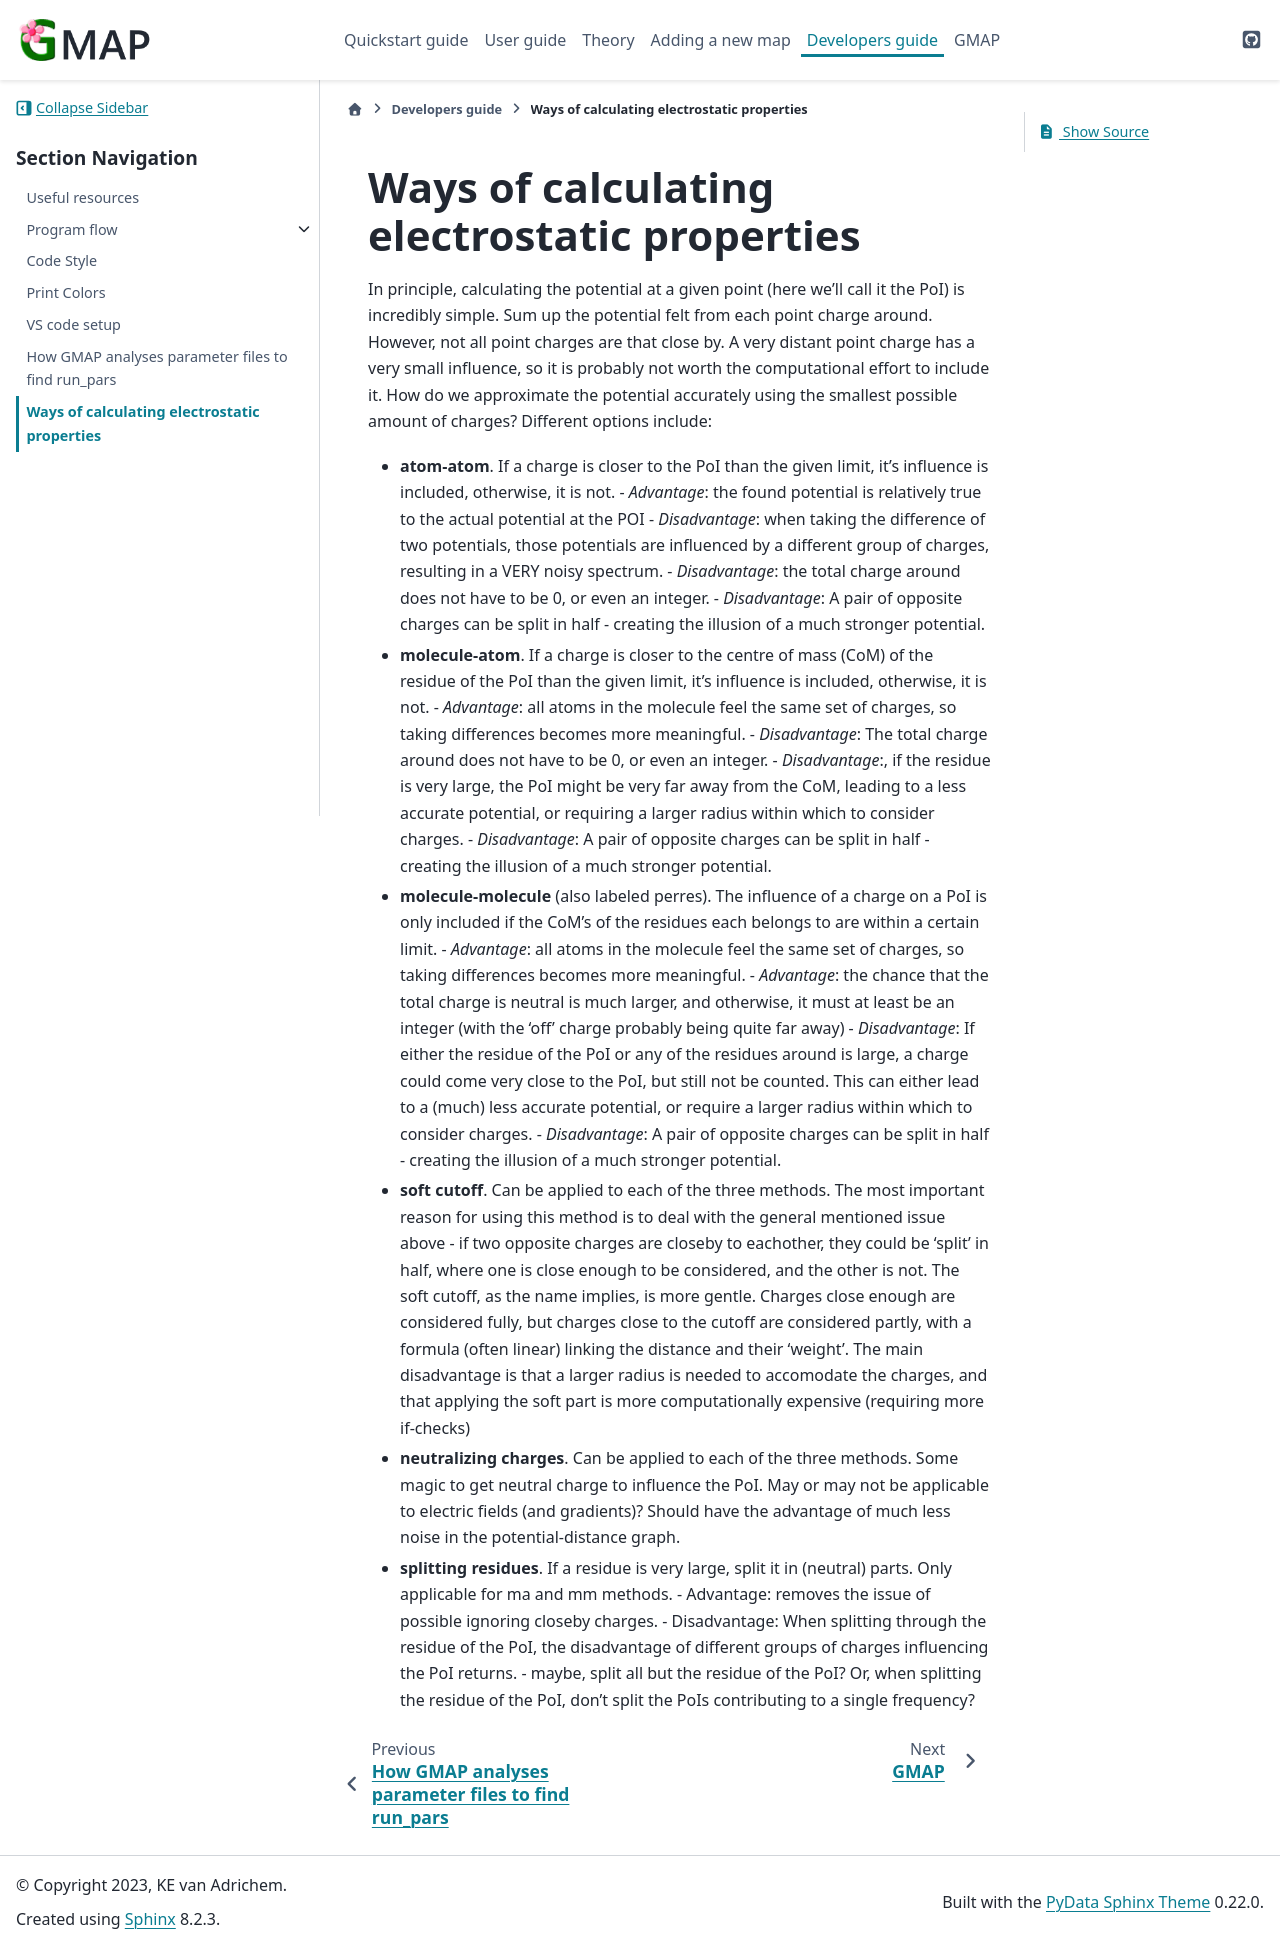

repository: Kimvana/GMAP · page: Developer_guide/estatic_methods.html · generator: sphinx


################################################################
Ways of calculating electrostatic properties
################################################################


In principle, calculating the potential at a given point (here we'll call it the PoI) is incredibly simple. Sum up the potential felt from each point charge around. However, not all point charges are that close by. A very distant point charge has a very small influence, so it is probably not worth the computational effort to include it. How do we approximate the potential accurately using the smallest possible amount of charges? Different options include:

- **atom-atom**. If a charge is closer to the PoI than the given limit, it's influence is included, otherwise, it is not. 
  - *Advantage*: the found potential is relatively true to the actual potential at the POI
  - *Disadvantage*: when taking the difference of two potentials, those potentials are influenced by a different group of charges, resulting in a VERY noisy spectrum. 
  - *Disadvantage*: the total charge around does not have to be 0, or even an integer.
  - *Disadvantage*: A pair of opposite charges can be split in half - creating the illusion of a much stronger potential.
- **molecule-atom**. If a charge is closer to the centre of mass (CoM) of the residue of the PoI than the given limit, it's influence is included, otherwise, it is not.
  - *Advantage*: all atoms in the molecule feel the same set of charges, so taking differences becomes more meaningful.
  - *Disadvantage*: The total charge around does not have to be 0, or even an integer. 
  - *Disadvantage*:, if the residue is very large, the PoI might be very far away from the CoM, leading to a less accurate potential, or requiring a larger radius within which to consider charges.
  - *Disadvantage*: A pair of opposite charges can be split in half - creating the illusion of a much stronger potential.
- **molecule-molecule** (also labeled perres). The influence of a charge on a PoI is only included if the CoM's of the residues each belongs to are within a certain limit. 
  - *Advantage*: all atoms in the molecule feel the same set of charges, so taking differences becomes more meaningful.
  - *Advantage*: the chance that the total charge is neutral is much larger, and otherwise, it must at least be an integer (with the 'off' charge probably being quite far away)
  - *Disadvantage*: If either the residue of the PoI or any of the residues around is large, a charge could come very close to the PoI, but still not be counted. This can either lead to a (much) less accurate potential, or require a larger radius within which to consider charges.
  - *Disadvantage*: A pair of opposite charges can be split in half - creating the illusion of a much stronger potential.
- **soft cutoff**. Can be applied to each of the three methods. The most important reason for using this method is to deal with the general mentioned issue above - if two opposite charges are closeby to eachother, they could be 'split' in half, where one is close enough to be considered, and the other is not. The soft cutoff, as the name implies, is more gentle. Charges close enough are considered fully, but charges close to the cutoff are considered partly, with a formula (often linear) linking the distance and their 'weight'. The main disadvantage is that a larger radius is needed to accomodate the charges, and that applying the soft part is more computationally expensive (requiring more if-checks)
- **neutralizing charges**. Can be applied to each of the three methods. Some magic to get neutral charge to influence the PoI. May or may not be applicable to electric fields (and gradients)? Should have the advantage of much less noise in the potential-distance graph.
- **splitting residues**. If a residue is very large, split it in (neutral) parts. Only applicable for ma and mm methods.
  - Advantage: removes the issue of possible ignoring closeby charges.
  - Disadvantage: When splitting through the residue of the PoI, the disadvantage of different groups of charges influencing the PoI returns.
  - maybe, split all but the residue of the PoI? Or, when splitting the residue of the PoI, don't split the PoIs contributing to a single frequency?
